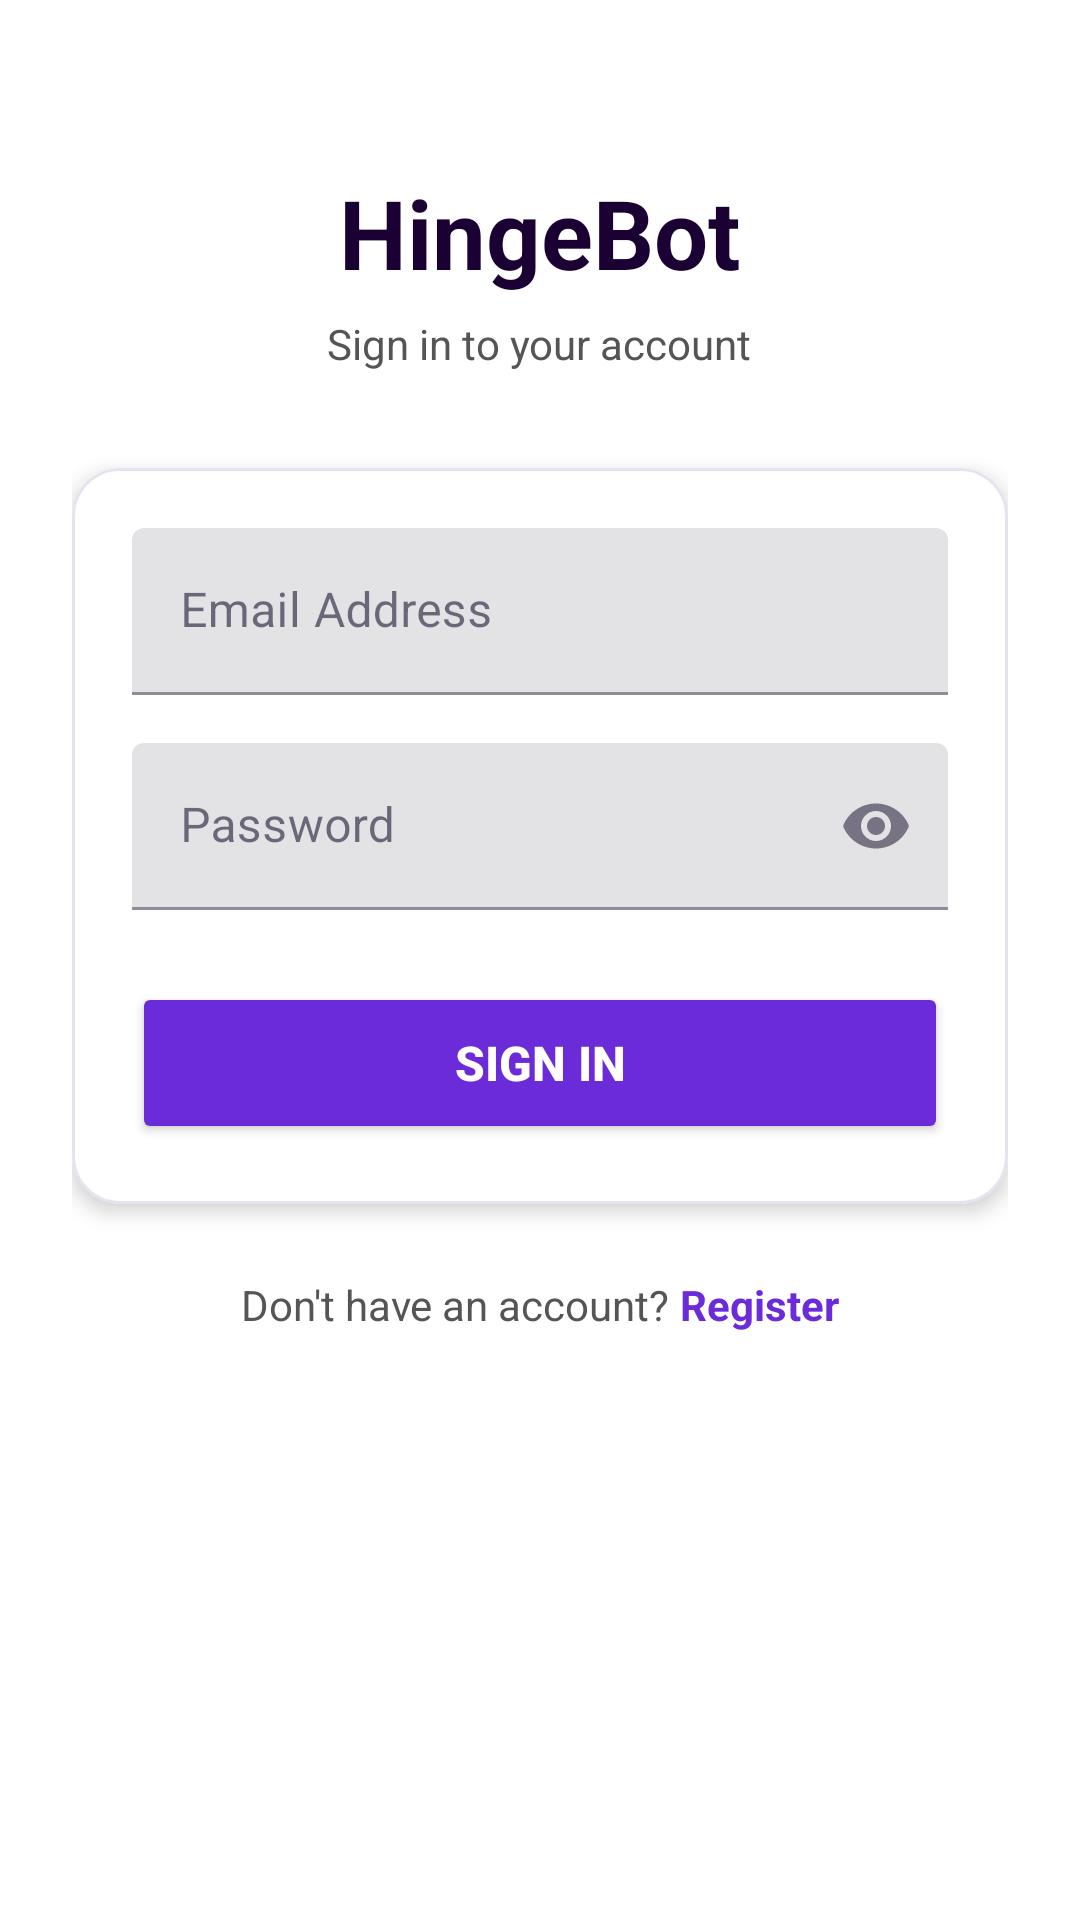

Android layout source for this screen:
<!-- AndroidManifest.xml: application theme Theme.HingeBot -->
<!-- res/layout/activity_login.xml -->
<?xml version="1.0" encoding="utf-8"?>
<ScrollView xmlns:android="http://schemas.android.com/apk/res/android"
    xmlns:app="http://schemas.android.com/apk/res-auto"
    android:layout_width="match_parent"
    android:layout_height="match_parent"
    android:background="@color/card_bg"
    android:fillViewport="true"
    android:padding="24dp">

    <LinearLayout
        android:layout_width="match_parent"
        android:layout_height="wrap_content"
        android:gravity="center_horizontal"
        android:orientation="vertical"
        android:paddingTop="32dp">

        
        <TextView
            android:layout_width="wrap_content"
            android:layout_height="wrap_content"
            android:text="HingeBot"
            android:textColor="@color/hinge_dark"
            android:textSize="32sp"
            android:textStyle="bold" />

        <TextView
            android:layout_width="wrap_content"
            android:layout_height="wrap_content"
            android:layout_marginTop="6dp"
            android:text="Sign in to your account"
            android:textColor="#555555"
            android:textSize="14sp" />

        
        <com.google.android.material.card.MaterialCardView
            android:layout_width="match_parent"
            android:layout_height="wrap_content"
            android:layout_marginTop="32dp"
            app:cardCornerRadius="16dp"
            app:cardElevation="4dp">

            <LinearLayout
                android:layout_width="match_parent"
                android:layout_height="wrap_content"
                android:orientation="vertical"
                android:padding="20dp">

                
                <com.google.android.material.textfield.TextInputLayout
                    android:layout_width="match_parent"
                    android:layout_height="wrap_content"
                    android:hint="Email Address">

                    <com.google.android.material.textfield.TextInputEditText
                        android:id="@+id/etEmail"
                        android:layout_width="match_parent"
                        android:layout_height="wrap_content"
                        android:inputType="textEmailAddress"
                        android:maxLines="1" />
                </com.google.android.material.textfield.TextInputLayout>

                
                <com.google.android.material.textfield.TextInputLayout
                    android:layout_width="match_parent"
                    android:layout_height="wrap_content"
                    android:layout_marginTop="16dp"
                    android:hint="Password"
                    app:endIconMode="password_toggle">

                    <com.google.android.material.textfield.TextInputEditText
                        android:id="@+id/etPassword"
                        android:layout_width="match_parent"
                        android:layout_height="wrap_content"
                        android:inputType="textPassword"
                        android:maxLines="1" />
                </com.google.android.material.textfield.TextInputLayout>

                
                <Button
                    android:id="@+id/btnLogin"
                    android:layout_width="match_parent"
                    android:layout_height="54dp"
                    android:layout_marginTop="24dp"
                    android:backgroundTint="@color/hinge_primary"
                    android:text="Sign In"
                    android:textColor="@color/white"
                    android:textSize="16sp"
                    android:textStyle="bold" />

            </LinearLayout>
        </com.google.android.material.card.MaterialCardView>

        
        <LinearLayout
            android:layout_width="wrap_content"
            android:layout_height="wrap_content"
            android:layout_marginTop="24dp"
            android:orientation="horizontal">

            <TextView
                android:layout_width="wrap_content"
                android:layout_height="wrap_content"
                android:text="Don't have an account? "
                android:textColor="#555555"
                android:textSize="14sp" />

            <TextView
                android:id="@+id/tvGoToRegister"
                android:layout_width="wrap_content"
                android:layout_height="wrap_content"
                android:text="Register"
                android:textColor="@color/hinge_primary"
                android:textSize="14sp"
                android:textStyle="bold" />
        </LinearLayout>

    </LinearLayout>
</ScrollView>
<!-- resources referenced by this layout -->
<resources>
  <color name="card_bg">#FFFFFFFF</color>
  <color name="hinge_dark">#FF1A0033</color>
  <color name="hinge_primary">#FF6C2BD9</color>
  <color name="white">#FFFFFFFF</color>
  <style name="Theme.HingeBot" parent="Theme.MaterialComponents.DayNight.NoActionBar">
          <item name="colorPrimary">@color/hinge_primary</item>
          <item name="colorPrimaryVariant">@color/hinge_dark</item>
          <item name="colorOnPrimary">@color/white</item>
          <item name="colorSecondary">@color/teal_700</item>
          <item name="colorSecondaryVariant">@color/teal_700</item>
          <item name="colorOnSecondary">@color/white</item>
          <item name="colorSurface">@color/card_bg</item>
          <item name="colorOnSurface">@color/text_primary</item>
          <item name="android:windowBackground">@color/app_bg</item>
          <item name="android:statusBarColor" tools:targetApi="l">@android:color/transparent</item>
          <item name="android:windowLightStatusBar" tools:targetApi="m">true</item>
          <item name="materialCardViewStyle">@style/Widget.HingeBot.Card</item>
      </style>
  <color name="teal_700">#FF018786</color>
  <color name="text_primary">#FF1B1530</color>
  <color name="app_bg">#FFF4F2FA</color>
  <style name="Widget.HingeBot.Card" parent="Widget.MaterialComponents.CardView">
          <item name="cardBackgroundColor">@color/card_bg</item>
          <item name="cardElevation">0dp</item>
          <item name="cardCornerRadius">20dp</item>
          <item name="strokeColor">@color/stroke</item>
          <item name="strokeWidth">1dp</item>
      </style>
  <color name="stroke">#FFE6E2F0</color>
</resources>
